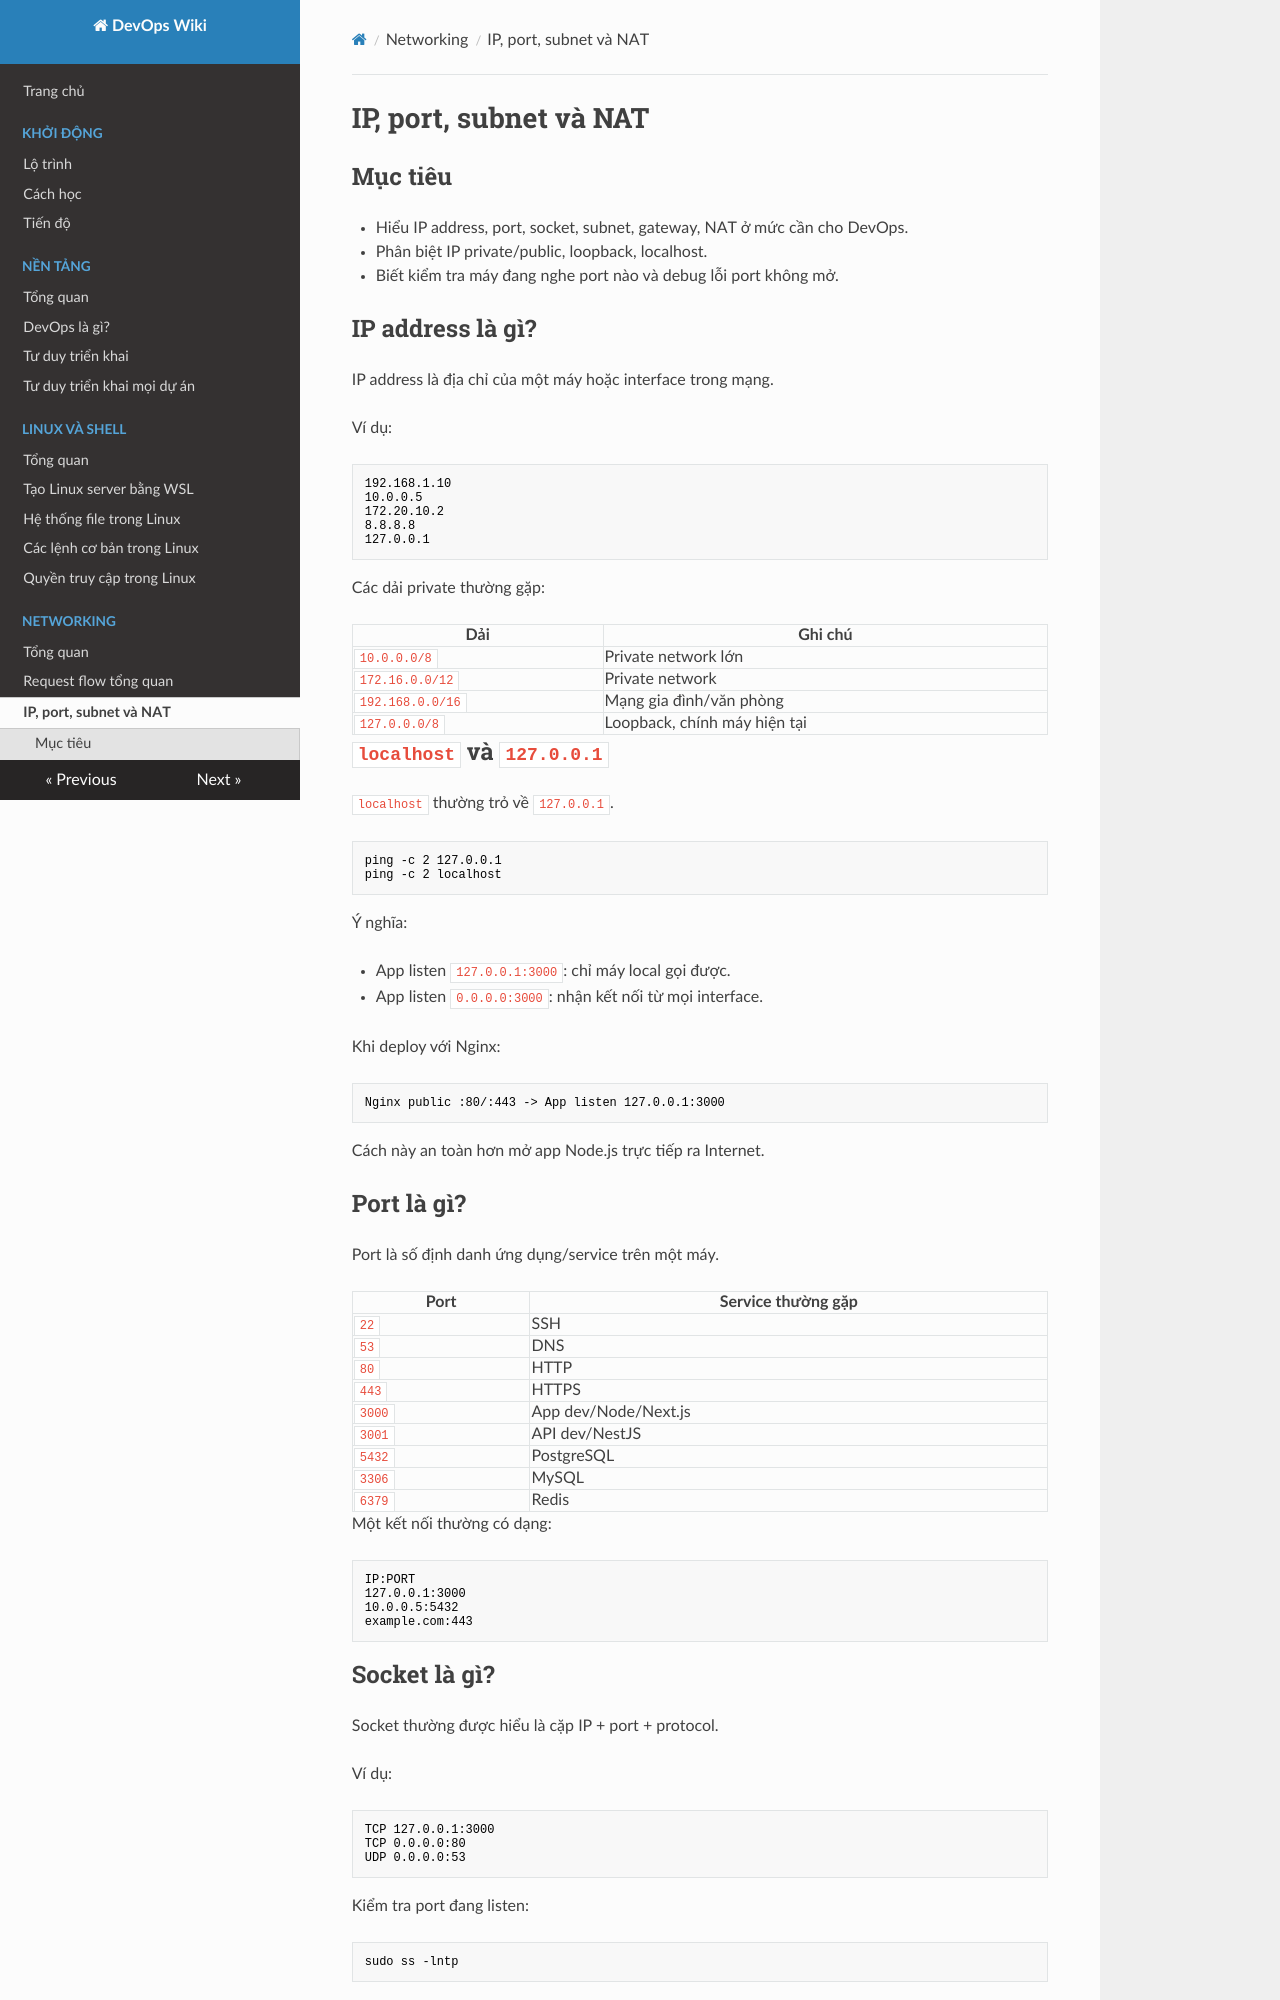

repository: keyntk78/devops-learning · page: 03-networking/ip-port-subnet-nat/index.html · generator: mkdocs

# IP, port, subnet và NAT

## Mục tiêu

- Hiểu IP address, port, socket, subnet, gateway, NAT ở mức cần cho DevOps.
- Phân biệt IP private/public, loopback, localhost.
- Biết kiểm tra máy đang nghe port nào và debug lỗi port không mở.

## IP address là gì?

IP address là địa chỉ của một máy hoặc interface trong mạng.

Ví dụ:

```text
192.168.1.10
10.0.0.5
172.20.10.2
8.8.8.8
127.0.0.1
```

Các dải private thường gặp:

| Dải | Ghi chú |
| --- | --- |
| `10.0.0.0/8` | Private network lớn |
| `172.16.0.0/12` | Private network |
| `192.168.0.0/16` | Mạng gia đình/văn phòng |
| `127.0.0.0/8` | Loopback, chính máy hiện tại |

## `localhost` và `127.0.0.1`

`localhost` thường trỏ về `127.0.0.1`.

```bash
ping -c 2 127.0.0.1
ping -c 2 localhost
```

Ý nghĩa:

- App listen `127.0.0.1:3000`: chỉ máy local gọi được.
- App listen `0.0.0.0:3000`: nhận kết nối từ mọi interface.

Khi deploy với Nginx:

```text
Nginx public :80/:443 -> App listen 127.0.0.1:3000
```

Cách này an toàn hơn mở app Node.js trực tiếp ra Internet.

## Port là gì?

Port là số định danh ứng dụng/service trên một máy.

| Port | Service thường gặp |
| --- | --- |
| `22` | SSH |
| `53` | DNS |
| `80` | HTTP |
| `443` | HTTPS |
| `3000` | App dev/Node/Next.js |
| `3001` | API dev/NestJS |
| `5432` | PostgreSQL |
| `3306` | MySQL |
| `6379` | Redis |

Một kết nối thường có dạng:

```text
IP:PORT
127.0.0.1:3000
10.0.0.5:5432
example.com:443
```
